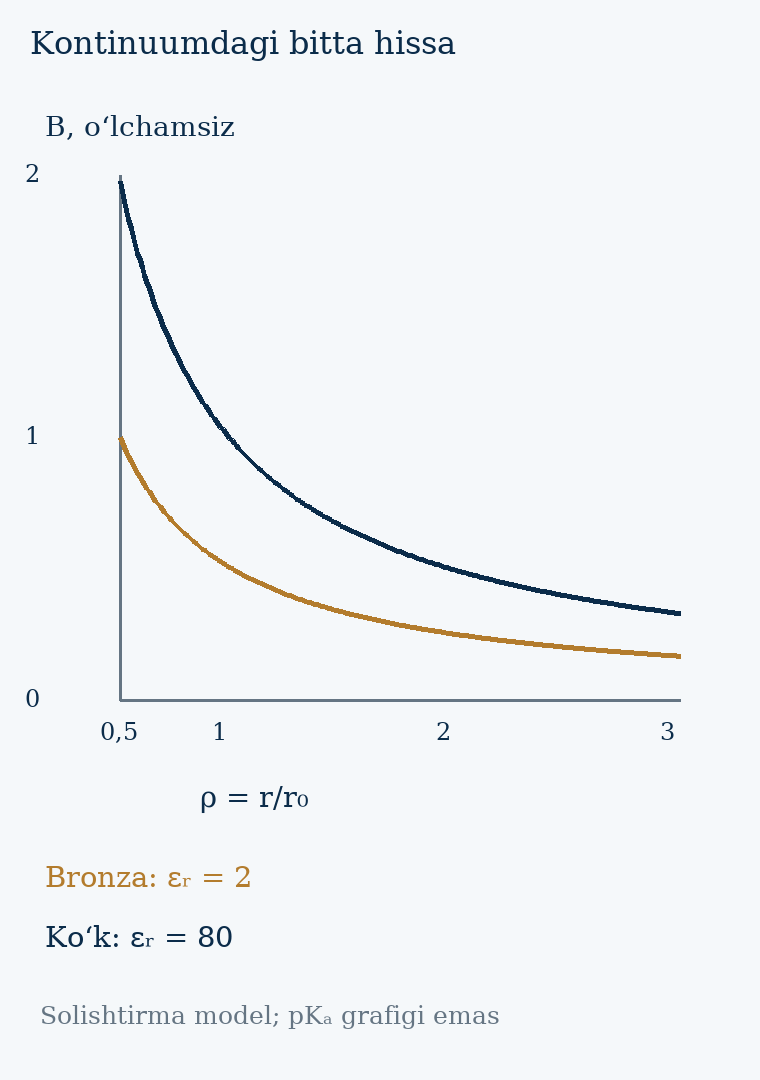

The file beside this chart, header and first rows:
rho_r_over_r0, B_epsilon_2, B_epsilon_80
0.5, 1.0, 1.975
0.51, 0.9804, 1.936
0.52, 0.9615, 1.899
0.53, 0.9434, 1.863
0.54, 0.9259, 1.829
0.55, 0.9091, 1.795
0.56, 0.8929, 1.763
0.57, 0.8772, 1.732
0.58, 0.8621, 1.703
0.59, 0.8475, 1.674
0.6, 0.8333, 1.646
0.61, 0.8197, 1.619
0.62, 0.8065, 1.593
0.63, 0.7937, 1.567
0.64, 0.7812, 1.543
0.65, 0.7692, 1.519
0.66, 0.7576, 1.496
0.67, 0.7463, 1.474
0.68, 0.7353, 1.452
0.69, 0.7246, 1.431
0.7, 0.7143, 1.411
0.71, 0.7042, 1.391
0.72, 0.6944, 1.372
0.73, 0.6849, 1.353
0.74, 0.6757, 1.334
0.75, 0.6667, 1.317
0.76, 0.6579, 1.299
0.77, 0.6494, 1.282
0.78, 0.641, 1.266
0.79, 0.6329, 1.25
0.8, 0.625, 1.234
0.81, 0.6173, 1.219
0.82, 0.6098, 1.204
0.83, 0.6024, 1.19
0.84, 0.5952, 1.176
0.85, 0.5882, 1.162
0.86, 0.5814, 1.148
0.87, 0.5747, 1.135
0.88, 0.5682, 1.122
0.89, 0.5618, 1.11
0.9, 0.5556, 1.097
0.91, 0.5495, 1.085
0.92, 0.5435, 1.073
0.93, 0.5376, 1.062
0.94, 0.5319, 1.051
0.95, 0.5263, 1.039
0.96, 0.5208, 1.029
0.97, 0.5155, 1.018
0.98, 0.5102, 1.008
0.99, 0.5051, 0.9975
1.0, 0.5, 0.9875
1.01, 0.495, 0.9777
1.02, 0.4902, 0.9681
1.03, 0.4854, 0.9587
1.04, 0.4808, 0.9495
1.05, 0.4762, 0.9405
1.06, 0.4717, 0.9316
1.07, 0.4673, 0.9229
1.08, 0.463, 0.9144
1.09, 0.4587, 0.906
... 191 more rows
